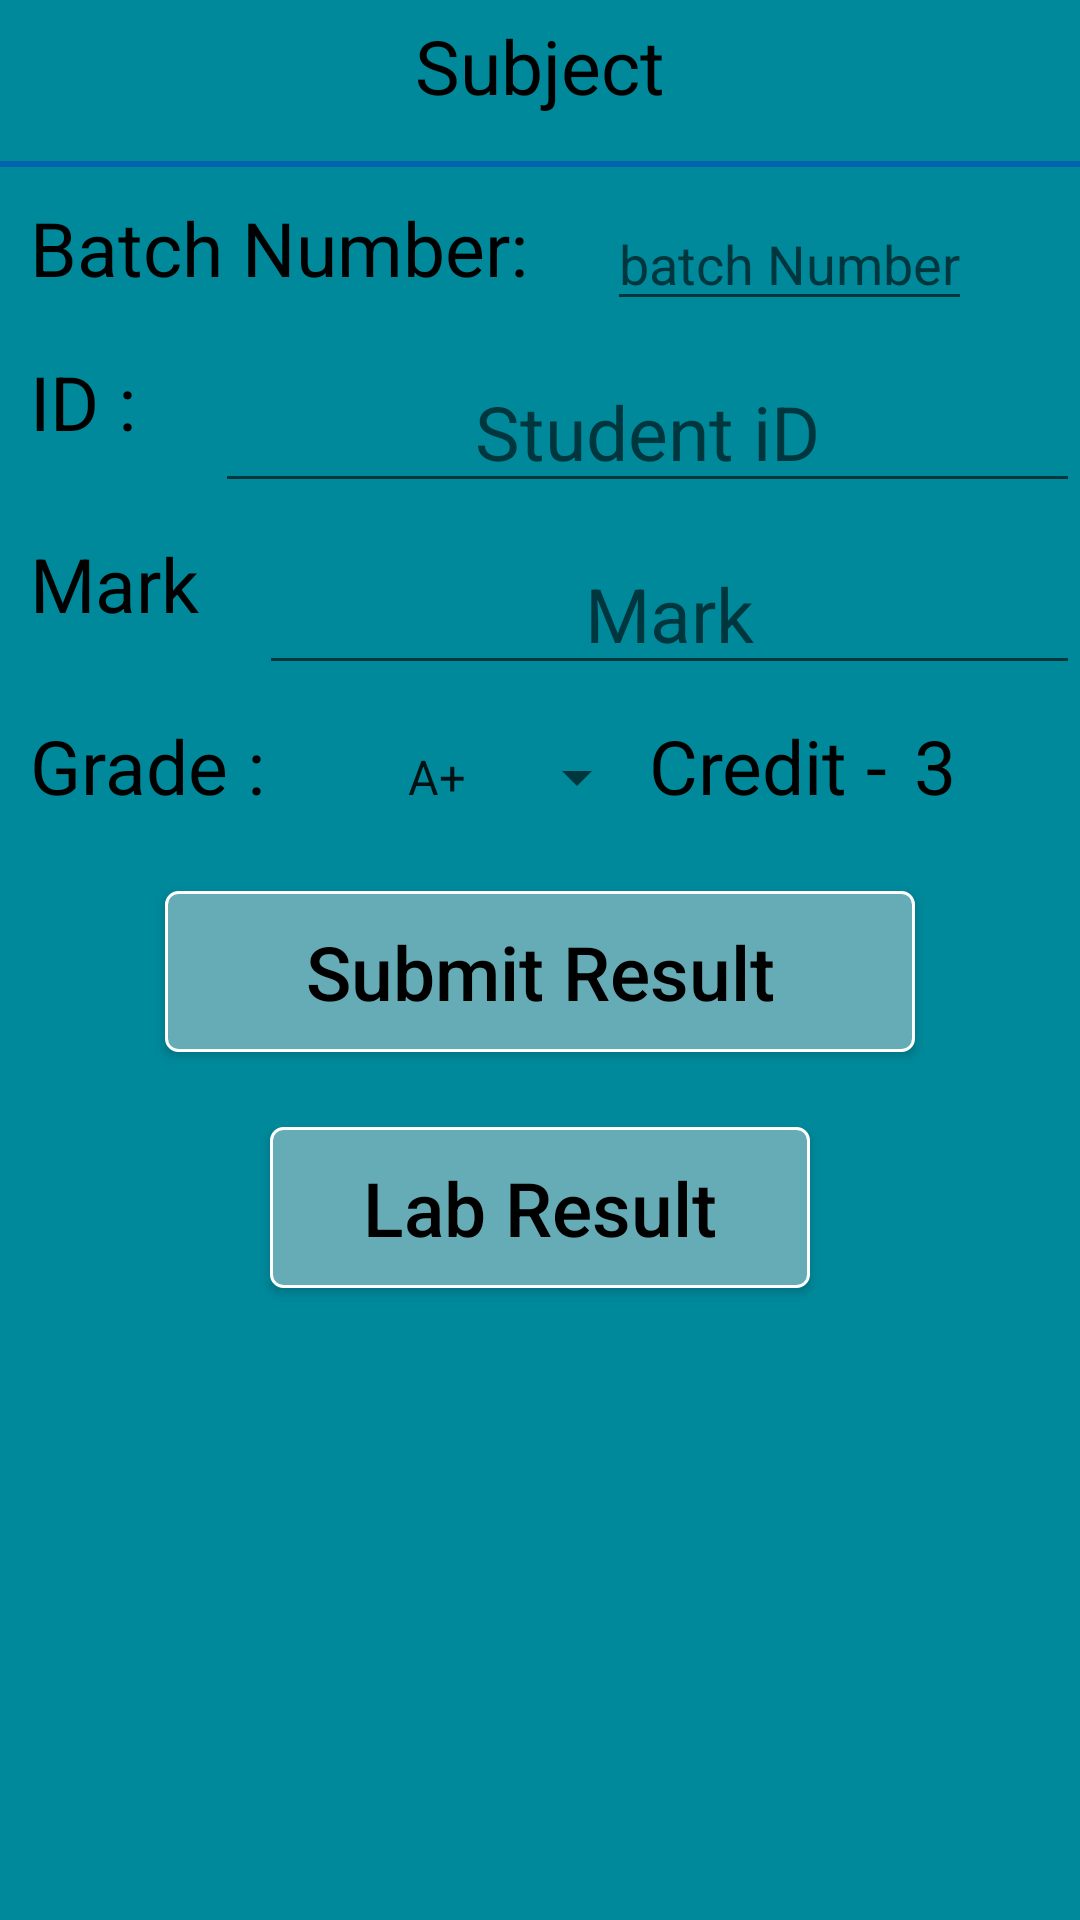

The Android layout XML behind this screen, and the referenced resources:
<!-- AndroidManifest.xml: application theme AppTheme -->
<!-- res/layout/result_submit_f.xml -->
<?xml version="1.0" encoding="utf-8"?>
<LinearLayout xmlns:android="http://schemas.android.com/apk/res/android"              android:layout_width="match_parent"              android:layout_height="match_parent"              android:background="#00899B"              android:orientation="vertical">    <TextView        android:id="@+id/subject_name_TV"        android:layout_width="match_parent"        android:layout_height="wrap_content"        android:layout_marginBottom="15sp"        android:layout_marginTop="5sp"        android:gravity="center"        android:text="Subject"        android:textColor="#000"        android:textSize="25sp"/>    <View        android:id="@+id/view_Line_1"        android:layout_width="match_parent"        android:layout_height="2dp"        android:background="#0163AD"/>    <LinearLayout        android:layout_width="match_parent"        android:layout_height="wrap_content"        android:layout_marginTop="10sp">        <TextView            android:layout_width="wrap_content"            android:layout_height="wrap_content"            android:layout_marginLeft="10sp"            android:text="Batch Number: "            android:textColor="#000"            android:textSize="25sp"/>        <EditText            android:id="@+id/batch_number_ET"            android:layout_width="wrap_content"            android:layout_height="wrap_content"            android:layout_gravity="center"            android:hint="batch Number"            android:layout_marginLeft="20sp"            />    </LinearLayout>    <LinearLayout        android:layout_width="match_parent"        android:layout_height="wrap_content"        android:layout_marginTop="10sp">        <TextView            android:layout_width="wrap_content"            android:layout_height="wrap_content"            android:layout_marginLeft="10sp"            android:text="ID : "            android:textColor="#000"            android:textSize="25sp"/>        <EditText            android:id="@+id/student_id_ET"            android:layout_width="match_parent"            android:layout_height="wrap_content"            android:layout_gravity="center"            android:layout_marginLeft="20sp"            android:gravity="center"            android:hint="Student iD"            android:textColor="#000"            android:textCursorDrawable="@drawable/coursor_color"            android:textSize="25sp"            />    </LinearLayout>    <LinearLayout        android:layout_width="match_parent"        android:layout_height="wrap_content"        android:layout_marginTop="10sp">        <TextView            android:layout_width="wrap_content"            android:layout_height="wrap_content"            android:layout_marginLeft="10sp"            android:text="Mark"            android:textColor="#000"            android:textSize="25sp"/>        <EditText            android:id="@+id/student_mark_ET"            android:layout_width="match_parent"            android:layout_height="wrap_content"            android:layout_gravity="center"            android:layout_marginLeft="20sp"            android:gravity="center"            android:hint="Mark"            android:textColor="#000"            android:textCursorDrawable="@drawable/coursor_color"            android:textSize="25sp"            />    </LinearLayout>    <LinearLayout        android:layout_width="match_parent"        android:layout_height="wrap_content"        android:layout_marginTop="10sp"        android:orientation="horizontal">        <TextView            android:layout_width="0sp"            android:layout_height="wrap_content"            android:layout_marginLeft="10sp"            android:layout_weight=".8"            android:text="Grade : "            android:textColor="#000"            android:textSize="25sp"/>        <Spinner            android:id="@+id/student_Grade_mark_spinner"            android:layout_width="0sp"            android:layout_height="wrap_content"            android:layout_marginLeft="30sp"            android:layout_weight=".8"            android:entries="@array/grade"            android:textColor="#000"            />        <TextView            android:layout_width="0sp"            android:layout_height="wrap_content"            android:layout_weight=".8"            android:text="Credit - "            android:textColor="#000"            android:textSize="25sp"/>        <TextView            android:id="@+id/course_credit"            android:layout_width="0sp"            android:layout_height="wrap_content"            android:layout_weight=".5"            android:text="3"            android:textColor="#000"            android:textSize="25sp"/>    </LinearLayout>    <Button        android:id="@+id/submit_Result"        android:layout_width="wrap_content"        android:layout_height="wrap_content"        android:layout_gravity="center"        android:layout_marginTop="25sp"        android:background="@drawable/buttonshape"        android:padding="10sp"        android:text="Submit Result"        android:textAllCaps="false"        android:textColor="#000"        android:textSize="25sp"/>    <Button        android:id="@+id/lab_result"        android:layout_width="180sp"        android:layout_height="wrap_content"        android:layout_gravity="center"        android:layout_marginTop="25sp"        android:background="@drawable/buttonshape"        android:padding="10sp"        android:text="Lab Result"        android:textAllCaps="false"        android:textColor="#000"        android:textSize="25sp"        /></LinearLayout>
<!-- resources referenced by this layout -->
<resources>
  <string-array name="grade">
          <item>A+</item>
          <item>A</item>
          <item>A-</item>
          <item>B+</item>
          <item>B</item>
          <item>B-</item>
          <item>C+</item>
          <item>C</item>
          <item>D</item>
          <item>F</item>
      </string-array>
  <!-- drawable buttonshape (drawable) -->
  <?xml version="1.0" encoding="utf-8"?>
  <selector xmlns:android="http://schemas.android.com/apk/res/android">
  <item android:state_pressed="true">
  
      <shape
          android:shape="rectangle">
          <corners
              android:radius="4dp"
              />
          <gradient
              android:angle="45"
              android:centerColor="#00899B"
              android:centerX="35%"
              android:endColor="#00899B"
              android:startColor="#00899B"
              android:type="linear"
              />
          <padding
              android:bottom="0dp"
              android:left="0dp"
              android:right="0dp"
              android:top="0dp"
              />
          <size
              android:width="250dp"
              android:height="50dp"
              />
          <stroke
              android:width="1dp"
              android:color="#FFF"
              />
      </shape>
  </item>
  
      <item>
  
          <shape
              android:shape="rectangle">
              <corners
                  android:radius="4dp"
                  />
              <gradient
                  android:angle="45"
                  android:centerColor="#66ACB6"
                  android:centerX="35%"
                  android:endColor="#66ACB6"
                  android:startColor="#66ACB6"
                  android:type="linear"
                  />
              <padding
                  android:bottom="0dp"
                  android:left="0dp"
                  android:right="0dp"
                  android:top="0dp"
                  />
              <size
                  android:width="250dp"
                  android:height="50dp"
                  />
              <stroke
                  android:width="1dp"
                  android:color="#FFF"
                  />
          </shape>
      </item>
  
  
  </selector>
  <style name="AppTheme" parent="Theme.AppCompat.Light.DarkActionBar">
          
          <item name="colorPrimary">@color/colorPrimary</item>
          <item name="colorPrimaryDark">@color/colorPrimaryDark</item>
          <item name="colorAccent">@color/colorAccent</item>
      </style>
  <color name="colorPrimary">#2b8f9e</color>
  <color name="colorPrimaryDark">#66ACB6</color>
  <color name="colorAccent">#733434</color>
</resources>
